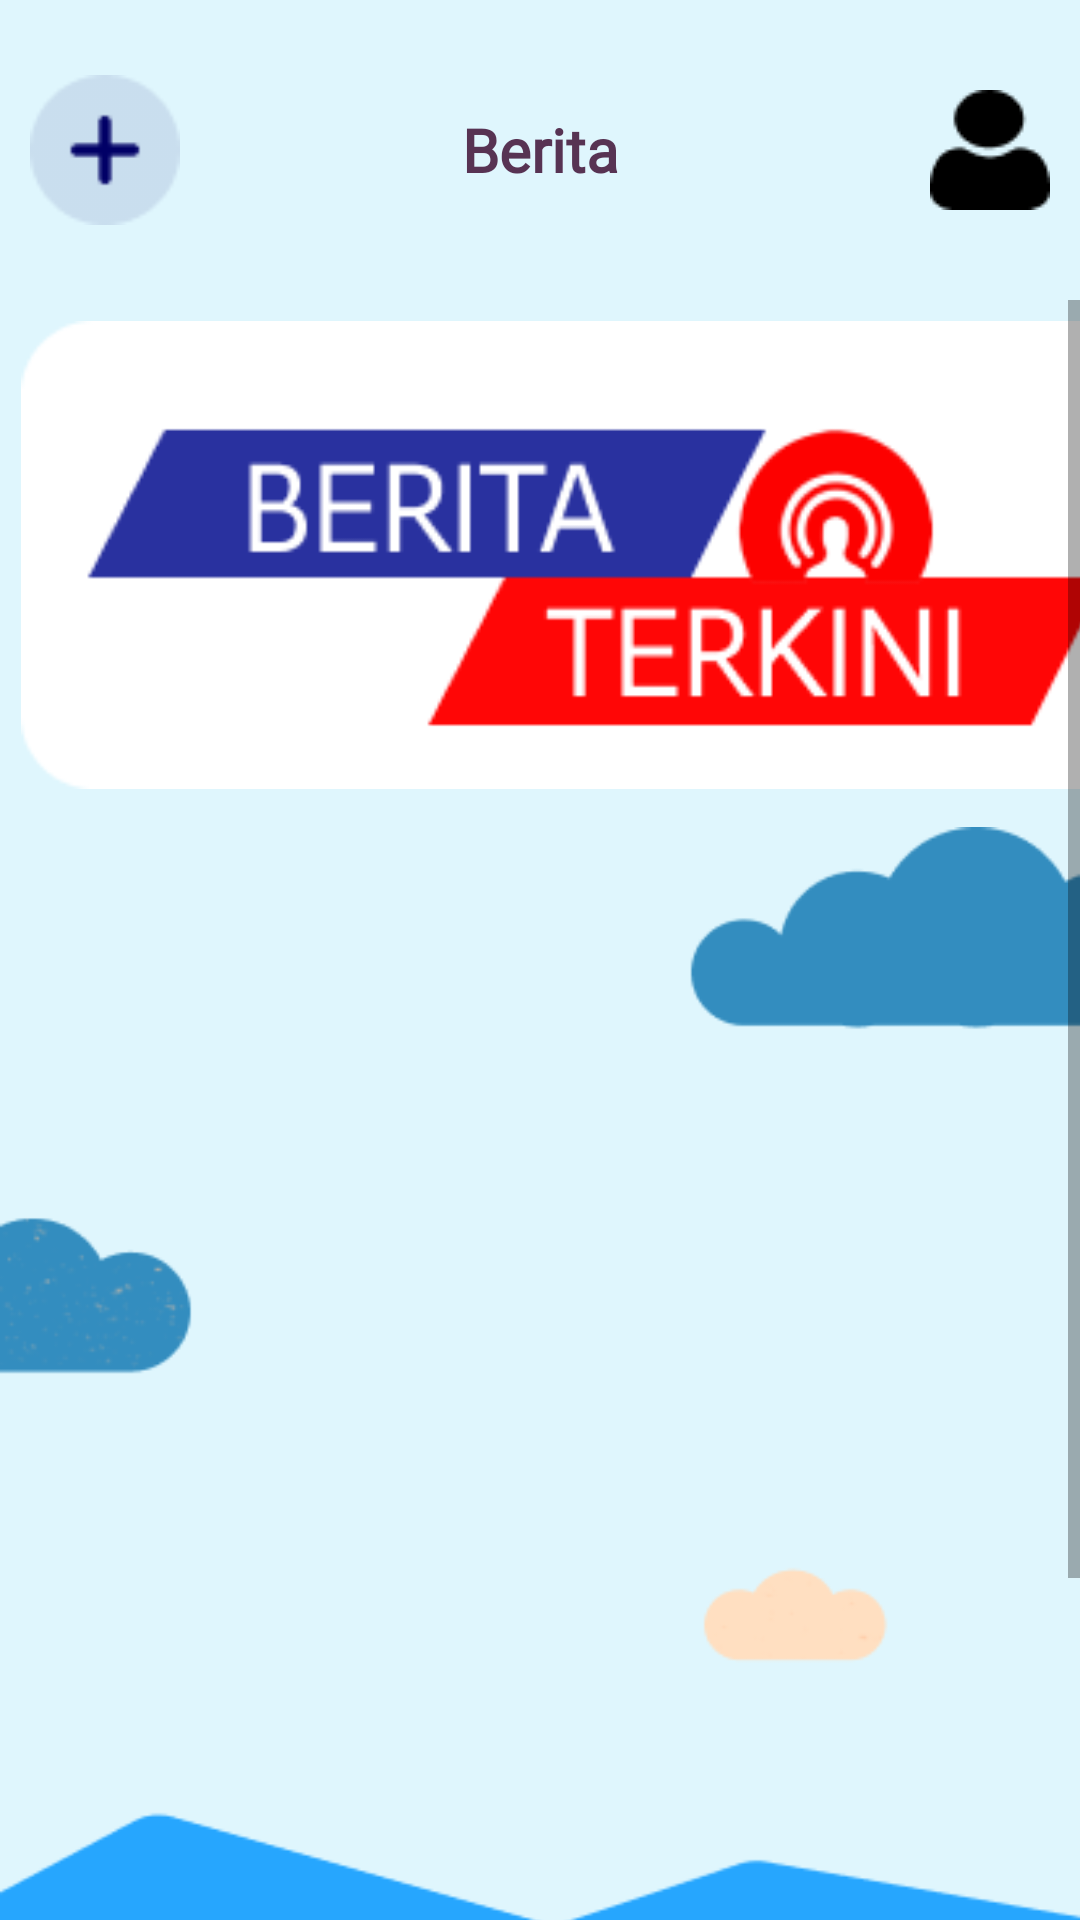

Android layout source for this screen:
<!-- AndroidManifest.xml: application theme Theme.OneBoarding -->
<!-- res/layout/fragment_home.xml -->
<?xml version="1.0" encoding="utf-8"?>
<FrameLayout xmlns:android="http://schemas.android.com/apk/res/android"
    xmlns:app="http://schemas.android.com/apk/res-auto"
    xmlns:tools="http://schemas.android.com/tools"
    android:layout_width="match_parent"
    android:layout_height="match_parent"
    android:background="#DFF6FD"
    tools:context=".fragment.HomeFragment">

    
    <RelativeLayout
        android:layout_width="match_parent"
        android:layout_height="match_parent">
        <RelativeLayout
            android:id="@+id/dn_header1"
            android:layout_width="match_parent"
            android:layout_height="100dp"
            >

            <ImageView
                android:id="@+id/imageViewAdd"
                android:layout_width="50dp"
                android:layout_height="50dp"
                android:src="@drawable/tambah"
                android:layout_centerVertical="true"
                android:layout_marginLeft="10dp"
                />

            <TextView
                android:layout_width="match_parent"
                android:layout_height="wrap_content"
                android:text="Berita"
                android:textAlignment="center"
                android:layout_centerVertical="true"
                android:fontFamily="@font/manrope_bold"
                android:textSize="20sp"
                android:textStyle="bold"
                android:textColor="@color/warna9"
                />
            <ImageView
                android:id="@+id/logprofil"
                android:layout_width="40dp"
                android:layout_height="40dp"
                android:src="@drawable/profil"
                android:layout_gravity="center"
                android:layout_alignParentRight="true"
                android:layout_marginRight="10dp"
                android:layout_centerVertical="true"
                />

        </RelativeLayout>

        <ScrollView
            android:layout_width="match_parent"
            android:layout_height="wrap_content"
            android:layout_below="@+id/dn_header1">

            <LinearLayout
                android:id="@+id/dn_isi"
                android:layout_width="match_parent"
                android:layout_height="wrap_content"
                android:orientation="vertical">

                <ImageView
                    android:id="@+id/itemHeader1"
                    android:layout_width="400dp"
                    android:layout_height="170dp"
                    android:layout_marginStart="7dp"
                    android:src="@drawable/berita_terkini" />

                <RelativeLayout
                    android:layout_width="match_parent"
                    android:layout_height="wrap_content">
                    <ImageView
                        android:id="@+id/imageView3"
                        android:layout_width="match_parent"
                        android:layout_height="wrap_content"
                        android:layout_alignParentBottom="true"
                        android:layout_marginBottom="-30dp"
                        app:layout_constraintBottom_toBottomOf="parent"
                        app:srcCompat="@drawable/image" />
                    <LinearLayout

                        android:orientation="vertical"
                        android:layout_width="match_parent"
                        android:layout_height="wrap_content"
                        >

                        <androidx.recyclerview.widget.RecyclerView
                            android:id="@+id/Berita"
                            android:layout_width="match_parent"
                            android:layout_height="match_parent"
                            tools:listitem="@layout/item_berita"
                            />
                        <androidx.recyclerview.widget.RecyclerView
                            android:id="@+id/post"
                            android:layout_width="match_parent"
                            android:layout_height="match_parent"
                            />
                    </LinearLayout>

                </RelativeLayout>

            </LinearLayout>

        </ScrollView>

   </RelativeLayout>
</FrameLayout>
    
    
    
    
    
    
<!-- res/layout/item_berita.xml (included above) -->
<?xml version="1.0" encoding="utf-8"?>
<androidx.cardview.widget.CardView xmlns:android="http://schemas.android.com/apk/res/android"
    xmlns:card_view="http://schemas.android.com/apk/res-auto"
    xmlns:tools="http://schemas.android.com/tools"
    android:id="@+id/card_view"
    android:layout_width="match_parent"
    android:layout_height="wrap_content"
    android:layout_gravity="center"
    android:layout_marginLeft="8dp"
    android:layout_marginTop="4dp"
    android:layout_marginRight="8dp"
    android:layout_marginBottom="4dp"
    card_view:cardCornerRadius="8dp">

    <RelativeLayout
        android:layout_width="match_parent"
        android:layout_height="300dp"
        android:padding="8dp">

        <ImageView
            android:id="@+id/img_item_photo"
            android:layout_width="370dp"
            android:layout_height="160dp"
            android:layout_marginBottom="4dp"
            android:scaleType="centerCrop"
            tools:src="@tools:sample/avatars" />

        <TextView
            android:id="@+id/tv_item_name"
            android:layout_width="match_parent"
            android:layout_height="wrap_content"
            android:layout_marginLeft="16dp"
            android:layout_marginTop="190dp"
            android:layout_marginRight="16dp"
            android:layout_marginBottom="8dp"
            android:textSize="18sp"
            android:textStyle="bold"
            tools:text="@string/desc" />











    </RelativeLayout>

</androidx.cardview.widget.CardView>
<!-- resources referenced by this layout -->
<resources>
  <color name="warna9">#573353</color>
  <!-- drawable berita_terkini: png bitmap (drawable, 7791 bytes) -->
  <!-- drawable image: png bitmap (drawable, 8562 bytes) -->
  <!-- drawable profil: png bitmap (drawable, 531 bytes) -->
  <!-- drawable tambah: png bitmap (drawable, 963 bytes) -->
  <string name="desc">"ini deskripsinya"</string>
  <style name="Theme.OneBoarding" parent="Theme.AppCompat.Light.NoActionBar">
      </style>
</resources>
